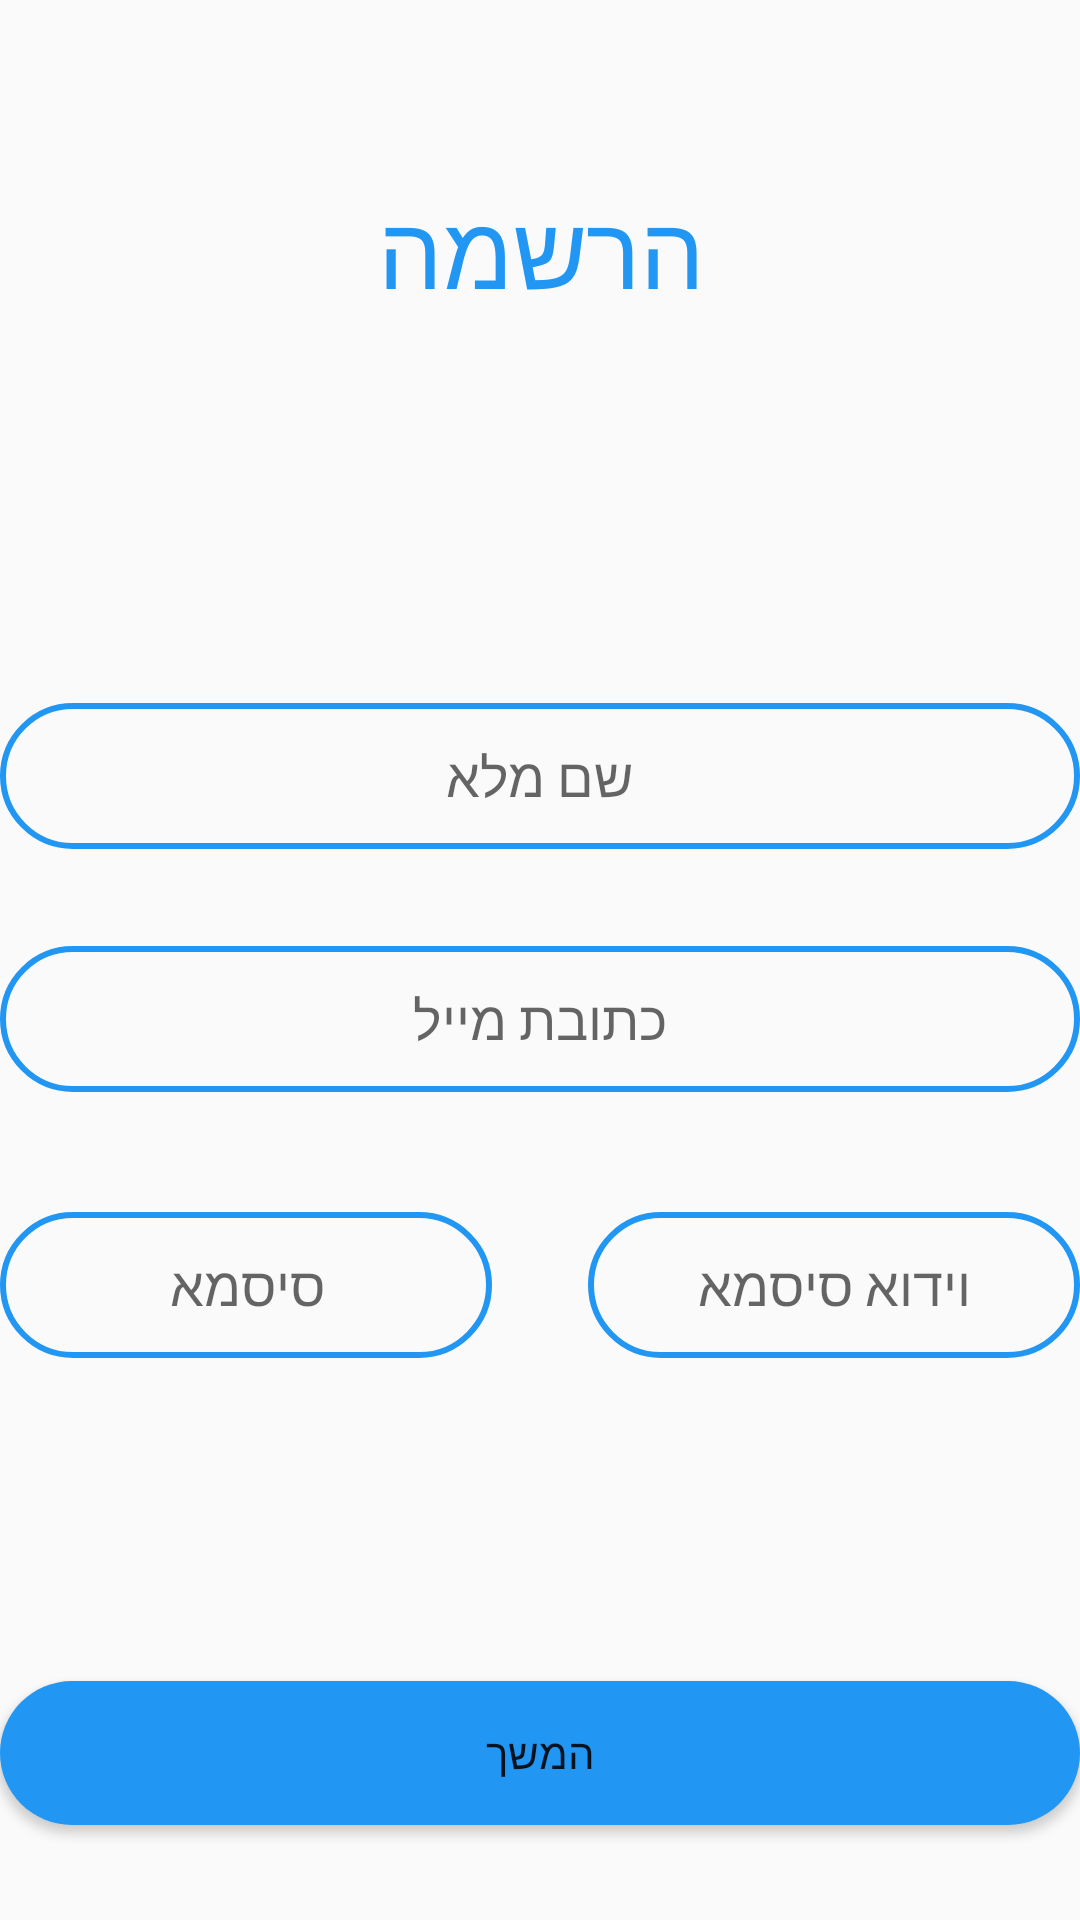

The Android layout XML behind this screen, and the referenced resources:
<!-- AndroidManifest.xml: application theme Theme.RegisterApp -->
<!-- res/layout/fragment_register.xml -->
<?xml version="1.0" encoding="utf-8"?>
<androidx.constraintlayout.widget.ConstraintLayout xmlns:android="http://schemas.android.com/apk/res/android"
    xmlns:app="http://schemas.android.com/apk/res-auto"
    xmlns:tools="http://schemas.android.com/tools"
    android:id="@+id/cl_root_register"
    android:layout_width="match_parent"
    android:layout_height="match_parent"
    android:layout_marginLeft="16dp"
    android:layout_marginRight="16dp"
    tools:context=".RegisterFragment">

    
    <TextView
        android:id="@+id/tv_register_title"
        android:layout_width="wrap_content"
        android:layout_height="wrap_content"
        android:layout_marginTop="60dp"
        android:text="@string/title_register"
        android:textAlignment="center"
        android:textColor="@color/light_blue"
        android:textSize="34sp"
        app:layout_constraintEnd_toEndOf="parent"
        app:layout_constraintStart_toStartOf="parent"
        app:layout_constraintTop_toTopOf="parent"
        app:layout_constraintVertical_bias="0.5" />

    
    <Button
        android:id="@+id/b_continue_register"
        android:layout_width="0dp"
        android:layout_height="wrap_content"
        android:background="@drawable/round_button"
        android:text="@string/button_continue"
        app:layout_constraintBottom_toBottomOf="parent"
        app:layout_constraintEnd_toEndOf="parent"
        app:layout_constraintStart_toStartOf="parent"
        app:layout_constraintTop_toBottomOf="@+id/tv_register_title"
        app:layout_constraintVertical_bias="0.935" />

    
    <com.google.android.material.textfield.TextInputLayout
        android:id="@+id/til_user_name"
        android:layout_width="0dp"
        android:layout_height="wrap_content"
        android:layout_marginTop="128dp"
        android:layoutDirection="rtl"
        android:textDirection="rtl"
        app:errorEnabled="true"
        app:hintEnabled="false"
        app:layout_constraintBottom_toTopOf="@+id/til_email_address"
        app:layout_constraintEnd_toEndOf="parent"
        app:layout_constraintStart_toStartOf="parent"
        app:layout_constraintTop_toBottomOf="@+id/tv_register_title">

        <com.google.android.material.textfield.TextInputEditText
            android:id="@+id/tiet_user_name"
            android:layout_width="match_parent"
            android:layout_height="match_parent"
            android:background="@drawable/round_edit_text"
            android:gravity="center_horizontal"
            android:hint="@string/def_full_name"
            android:inputType="textPersonName"
            android:paddingTop="12dp"
            android:paddingBottom="12dp" />
    </com.google.android.material.textfield.TextInputLayout>

    
    <com.google.android.material.textfield.TextInputLayout
        android:id="@+id/til_email_address"
        android:layout_width="0dp"
        android:layout_height="wrap_content"
        android:layout_marginTop="12dp"
        android:layoutDirection="rtl"
        android:textDirection="rtl"
        app:errorEnabled="true"
        app:hintEnabled="false"
        app:layout_constraintEnd_toEndOf="parent"
        app:layout_constraintStart_toStartOf="parent"
        app:layout_constraintTop_toBottomOf="@+id/til_user_name">

        <com.google.android.material.textfield.TextInputEditText
            android:id="@+id/tiet_email_address"
            android:layout_width="match_parent"
            android:layout_height="match_parent"
            android:background="@drawable/round_edit_text"
            android:gravity="center_horizontal"
            android:hint="@string/def_email_address"
            android:inputType="textEmailAddress"
            android:paddingTop="12dp"
            android:paddingBottom="12dp" />
    </com.google.android.material.textfield.TextInputLayout>

    
    <com.google.android.material.textfield.TextInputLayout
        android:id="@+id/til_password_confirm"
        android:layout_width="0dp"
        android:layout_height="wrap_content"
        android:layout_marginStart="16dp"
        app:errorEnabled="true"
        app:hintEnabled="false"
        app:layout_constraintBottom_toTopOf="@+id/b_continue_register"
        app:layout_constraintEnd_toEndOf="parent"
        app:layout_constraintStart_toEndOf="@+id/til_password"
        app:layout_constraintTop_toBottomOf="@+id/til_email_address"
        app:layout_constraintVertical_bias="0.185">

        <com.google.android.material.textfield.TextInputEditText
            android:id="@+id/tiet_password_confirm"
            android:layout_width="match_parent"
            android:layout_height="match_parent"
            android:background="@drawable/round_edit_text"
            android:gravity="center_horizontal"
            android:hint="@string/def_password_confirm"
            android:inputType="textPassword"
            android:paddingTop="12dp"
            android:paddingBottom="12dp" />
    </com.google.android.material.textfield.TextInputLayout>

    
    <com.google.android.material.textfield.TextInputLayout
        android:id="@+id/til_password"
        android:layout_width="0dp"
        android:layout_height="wrap_content"
        android:layout_marginEnd="16dp"
        app:errorEnabled="true"
        app:hintEnabled="false"
        app:layout_constraintBottom_toTopOf="@+id/b_continue_register"
        app:layout_constraintEnd_toStartOf="@+id/til_password_confirm"
        app:layout_constraintStart_toStartOf="parent"
        app:layout_constraintTop_toBottomOf="@+id/til_email_address"
        app:layout_constraintVertical_bias="0.185">

        <com.google.android.material.textfield.TextInputEditText
            android:id="@+id/tiet_password"
            android:layout_width="match_parent"
            android:layout_height="match_parent"
            android:background="@drawable/round_edit_text"
            android:gravity="center_horizontal"
            android:hint="@string/def_password"
            android:inputType="textPassword"
            android:paddingTop="12dp"
            android:paddingBottom="12dp" />
    </com.google.android.material.textfield.TextInputLayout>

</androidx.constraintlayout.widget.ConstraintLayout>
<!-- resources referenced by this layout -->
<resources>
  <color name="light_blue">#2196F3</color>
  <!-- drawable round_button (drawable) -->
  <?xml version="1.0" encoding="utf-8"?>
  <shape xmlns:android="http://schemas.android.com/apk/res/android"
      android:shape="rectangle">
  
      <solid android:color="@color/light_blue"/>
      <corners android:radius="200dp"/>
  
  </shape>
  <!-- drawable round_edit_text (drawable) -->
  <?xml version="1.0" encoding="utf-8"?>
  <shape xmlns:android="http://schemas.android.com/apk/res/android"
      android:shape="rectangle">
  
      <solid android:color="#00000000"/>
      <stroke android:color="@color/light_blue"
          android:width="2dp"/>
      <corners android:radius="200dp"/>
  
  </shape>
  <string name="button_continue">המשך</string>
  <string name="def_email_address">כתובת מייל</string>
  <string name="def_full_name">שם מלא</string>
  <string name="def_password">סיסמא</string>
  <string name="def_password_confirm">וידוא סיסמא</string>
  <string name="title_register">הרשמה</string>
  <style name="Theme.RegisterApp" parent="Theme.AppCompat.Light.DarkActionBar">
          
          <item name="colorPrimary">@color/purple_500</item>
          <item name="colorPrimaryDark">@color/purple_700</item>
          <item name="colorAccent">@color/teal_200</item>
          
      </style>
  <color name="purple_500">#FF6200EE</color>
  <color name="purple_700">#FF3700B3</color>
  <color name="teal_200">#FF03DAC5</color>
</resources>
